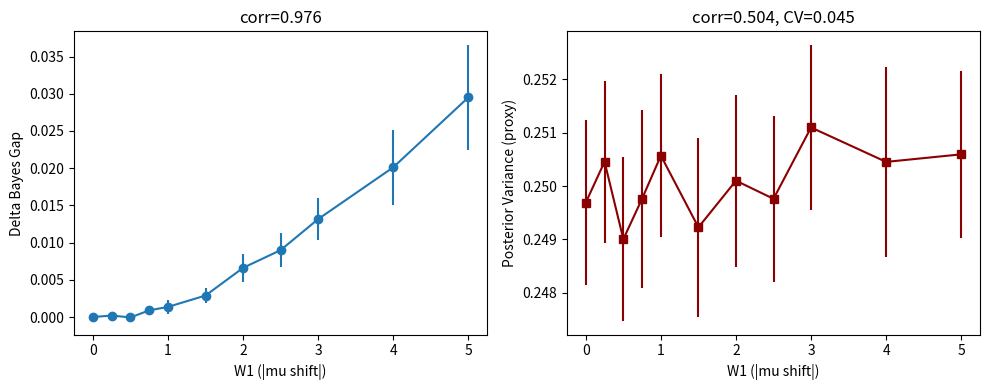

The matplotlib source for this figure: (Note: this script raises an exception after producing the figure.)
import json
import numpy as np
from scipy import stats

try:
    import matplotlib
    matplotlib.use('Agg')
    import matplotlib.pyplot as plt
    HAVE_MPL = True
except Exception:
    HAVE_MPL = False

# Audit C5: Wasserstein stability of Bayes Gap under input-distribution shift.
# Setup: linear regression task family, source inputs x ~ N(0,1), target x ~ N(mu,1).
# Model: OLS fit on source-domain training data (proxy for pretrained model).
# Bayes Gap = excess risk of OLS predictor over Bayes-optimal predictor on target domain.
# Posterior Variance proxy = irreducible noise variance estimated on target domain
#   (intrinsic to target task; should not depend on shift).
# W1 between N(0,1) and N(mu,1) = |mu| (analytic).

np.random.seed(0)

n_train = 200          # smaller train set -> larger estimation error -> clearer signal
n_test = 1000
noise_std = 0.5
R = 200                # replicates per shift value
shifts = np.array([0.0, 0.25, 0.5, 0.75, 1.0, 1.5, 2.0, 2.5, 3.0, 4.0, 5.0])

def run_replicate(mu, seed):
    rng = np.random.default_rng(seed)
    # source training data
    Xtr = rng.normal(0.0, 1.0, n_train)
    w_true = rng.normal(0.0, 1.0)
    b_true = rng.normal(0.0, 1.0)
    ytr = w_true * Xtr + b_true + rng.normal(0.0, noise_std, n_train)
    # OLS with intercept
    A = np.column_stack([Xtr, np.ones(n_train)])
    coef, _, _, _ = np.linalg.lstsq(A, ytr, rcond=None)
    w_hat, b_hat = coef
    # target test data
    Xte = rng.normal(mu, 1.0, n_test)
    yte = w_true * Xte + b_true + rng.normal(0.0, noise_std, n_test)
    # model risk on target
    pred = w_hat * Xte + b_hat
    risk_model = np.mean((yte - pred) ** 2)
    # Bayes-optimal predictor risk on target = noise variance (true model known to Bayes)
    pred_bayes = w_true * Xte + b_true
    risk_bayes = np.mean((yte - pred_bayes) ** 2)
    bayes_gap = risk_model - risk_bayes
    # Posterior variance proxy: residual variance under the true (Bayes) model on target
    post_var = risk_bayes
    return bayes_gap, post_var

mean_gap = np.zeros(len(shifts))
se_gap = np.zeros(len(shifts))
mean_pv = np.zeros(len(shifts))
std_pv = np.zeros(len(shifts))

for i, mu in enumerate(shifts):
    gaps = np.zeros(R)
    pvs = np.zeros(R)
    for r in range(R):
        g, pv = run_replicate(mu, seed=1000 * i + r + 7)
        gaps[r] = g
        pvs[r] = pv
    mean_gap[i] = gaps.mean()
    se_gap[i] = gaps.std(ddof=1) / np.sqrt(R)
    mean_pv[i] = pvs.mean()
    std_pv[i] = pvs.std(ddof=1)

W1 = np.abs(shifts)  # analytic W1 between equal-variance Gaussians

# Change in Bayes Gap relative to shift-0 baseline
delta_gap = mean_gap - mean_gap[0]

# Primary statistic: Pearson corr between W1 and delta_gap (exclude shift=0 baseline point? keep all)
corr_w1_dg, p_w1_dg = stats.pearsonr(W1, delta_gap)
spearman_w1_dg, _ = stats.spearmanr(W1, delta_gap)
corr_w1_pv, p_w1_pv = stats.pearsonr(W1, mean_pv)

# Posterior variance stability: coefficient of variation
pv_cv = float(std_pv.mean() / mean_pv.mean())
pv_rel_change = float((mean_pv.max() - mean_pv.min()) / mean_pv.mean())

# Positive control:
#  (a) delta_gap at max shift positive and >> its SE
#  (b) delta_gap monotone increasing (Spearman > 0.9)
#  (c) posterior variance CV < 5%
delta_gap_max = float(delta_gap[-1])
se_at_max = float(np.sqrt(se_gap[-1] ** 2 + se_gap[0] ** 2))
control_a = delta_gap_max > 5 * se_at_max and delta_gap_max > 0
control_b = float(spearman_w1_dg) > 0.9
control_c = pv_cv < 0.05
control_pass = bool(control_a and control_b and control_c)

# Diagnostic: exponent of growth (log-log slope on positive shifts)
mask = W1 > 0
slope, _, _, _, _ = stats.linregress(np.log(W1[mask]), np.log(np.maximum(delta_gap[mask], 1e-12)))

# Success criterion: corr(W1, delta_gap) > 0.9 and posterior variance not comparably dependent
pass_corr = float(corr_w1_dg) > 0.9
pass_pv = abs(float(corr_w1_pv)) < 0.9 or pv_rel_change < 0.1

if not control_pass:
    status = 'inconclusive'
    notes = 'Positive control failed (control_a=%s, control_b=%s, control_c=%s); statistic unreliable.' % (control_a, control_b, control_c)
elif pass_corr and pass_pv:
    status = 'supported'
    notes = 'Delta Bayes Gap tracks W1 (corr=%.3f) while posterior variance is shift-invariant (corr=%.3f, CV=%.3f).' % (corr_w1_dg, corr_w1_pv, pv_cv)
else:
    status = 'falsified'
    notes = 'corr(W1, delta_gap)=%.3f (growth exponent ~%.2f); posterior-var corr=%.3f. Linear-bound reading not confirmed.' % (corr_w1_dg, slope, corr_w1_pv)

if HAVE_MPL:
    fig, axes = plt.subplots(1, 2, figsize=(10, 4))
    axes[0].errorbar(W1, delta_gap, yerr=2 * se_gap, fmt='o-')
    axes[0].set_xlabel('W1 (|mu shift|)')
    axes[0].set_ylabel('Delta Bayes Gap')
    axes[0].set_title('corr=%.3f' % corr_w1_dg)
    axes[1].errorbar(W1, mean_pv, yerr=2 * std_pv / np.sqrt(R), fmt='s-', color='darkred')
    axes[1].set_xlabel('W1 (|mu shift|)')
    axes[1].set_ylabel('Posterior Variance (proxy)')
    axes[1].set_title('corr=%.3f, CV=%.3f' % (corr_w1_pv, pv_cv))
    fig.tight_layout()
    fig.savefig('results/c5/c5_wasserstein_stability.png', dpi=100)
    plt.close(fig)

summary = {
    'claim_id': 'C5',
    'status': status,
    'metrics': {
        'corr_w1_delta_gap': float(corr_w1_dg),
        'p_w1_delta_gap': float(p_w1_dg),
        'spearman_w1_delta_gap': float(spearman_w1_dg),
        'corr_w1_post_var': float(corr_w1_pv),
        'p_w1_post_var': float(p_w1_pv),
        'delta_gap_max': delta_gap_max,
        'delta_gap_max_se': se_at_max,
        'delta_gap_min': float(delta_gap.min()),
        'post_var_mean': float(mean_pv.mean()),
        'post_var_cv': pv_cv,
        'post_var_rel_change': pv_rel_change,
        'growth_exponent_loglog': float(slope),
        'n_replicates': R,
        'control_pass': control_pass,
    },
    'notes': notes,
}
print('SUMMARY_JSON=' + json.dumps(summary, default=str))
